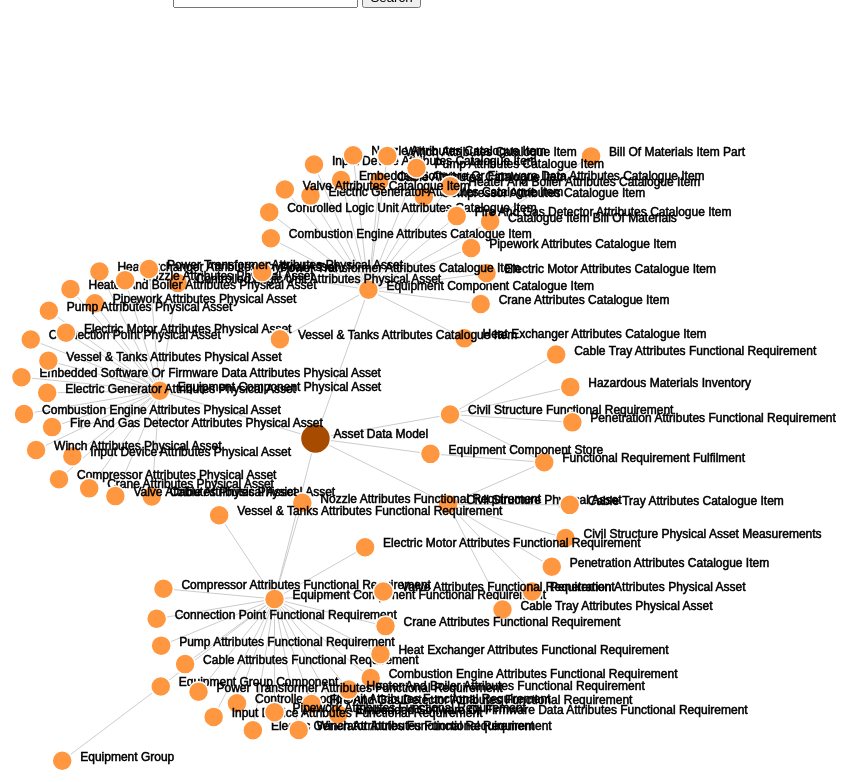
D3 v3 page, settled after 480 driven frames (8 s of simulated time); the page loaded 1 data file(s).


        var qsParm = new Array();
        function qs() {
          var query = window.location.search.substring(1);
          var parms = query.split('&');
          for (var i=0; i<parms.length; i++) {
          var pos = parms[i].indexOf('=');
          if (pos > 0) {
           var key = parms[i].substring(0,pos);
            var val = parms[i].substring(pos+1);
             qsParm[key] = val;
            }
           }
        }

    qsParm['domain'] = null;
    qs();
    

    var padding = 20;
    var border=1;
    var bordercolor='black';
    var width = 1300,
    height = 800
 

var svg = d3.select("body").append("svg")
    .attr("width", width)
    .attr("height", height);

    //Set up tooltip
/*var tip = d3.tip()
    .attr('class', 'd3-tip')
    .offset([-10, 0])
    .html(function (d) {
    return  d.name + "";
})*/
//svg.call(tip);


var force = d3.layout.force()
    .gravity(.05)
    .distance(100)
    .charge(-200)
    .size([width, height]);

d3.json("asset_data_model.json", function(error, json) {
  force
      .nodes(json.nodes)
     .links(json.links)
      .start();

  var toggle = 0;
//Create an array logging what is connected to what
var linkedByIndex = {};
for (i = 0; i < json.nodes.length; i++) {
    linkedByIndex[i + "," + i] = 1;
};
json.links.forEach(function (d) {
    linkedByIndex[d.source.index + "," + d.target.index] = 1;
});

  var link = svg.selectAll(".link")
      .data(json.links)
    .enter().append("line")
      .attr("class", "link"); 

  var node = svg.selectAll(".node")
      .data(json.nodes)
    .enter().append("g")
      .attr("class", "node")
      //.on("mouseover",mouseover)
      //.on("mouseout",mouseout)
    // .on("mousedown",mousedown)
     // .on("mouseup",mouseup)
      .call(force.drag)
      .on('dblclick', connectedNodes)
     // .on('mouseover', tip.show) //Added
     // .on('mouseout', tip.hide); //Added 



     node.append("circle")
     .attr("r",function(d) {if (d.source === "yes") {return 15;} else {return 10;} })
     .style("fill", function(d) {
        var returncolour;
        if (d.source === "yes") { returncolour = "#A64B00"}
          else {returncolour = "#ff9640"}
            return returncolour;
     });

  node.append("svg:title")
    .text(function(d) {return d.name});

 var text =  node.append("text")
      .attr("dx", 18)
      .attr("dy", 0)
      .text(function(d) { return d.name });

       





      node.on("mousedown", function(d) { d.fixed = true });


 
  force.on("tick", function() {
    link.attr("x1", function(d) { return d.source.x; })
        .attr("y1", function(d) { return d.source.y; })
        .attr("x2", function(d) { return d.target.x; })
        .attr("y2", function(d) { return d.target.y; });

    node.attr("transform", function(d) { return "translate(" + d.x + "," + d.y + ")"; });
  });


function mouseover() {
  d3.select(this).select("circle").transition()
      .duration(750)
      .attr("r", 16);
  //enableThumbPopover;

}

function mouseout() {
  d3.select(this).select("circle").transition()
      .duration(750)
      .attr("r", 8);
}


//This function looks up whether a pair are neighbours
function neighboring(a, b) {
    return linkedByIndex[a.index + "," + b.index];
}
function connectedNodes() {
    if (toggle == 0) {
        //Reduce the opacity of all but the neighbouring nodes
        d = d3.select(this).node().__data__;
        node.style("opacity", function (o) {
            return neighboring(d, o) | neighboring(o, d) ? 1 : 0.1;
        });
        link.style("opacity", function (o) {
            return d.index==o.source.index | d.index==o.target.index ? 1 : 0.1;
        });
        //Reduce the op
        toggle = 1;
    } else {
        //Put them back to opacity=1
        node.style("opacity", 1);
        link.style("opacity", 1);
        toggle = 0;
    }
}

});



    //document.write(qsParm['domain']);
    //document.write(document.referrer);
    

### data: asset_data_model.json
{
 "nodes": [
  {
   "name": "Asset Data Model",
   "domain": "Asset Data Model",
   "source": "yes"
  },
  {
   "name": "Civil Structure Functional Requirement",
   "domain": "Asset Data Model"
  },
  {
   "name": "Civil Structure Physical Asset",
   "domain": "Asset Data Model"
  },
  {
   "name": "Civil Structure Physical Asset Measureme…",
   "domain": "Asset Data Model"
  },
  {
   "name": "Equipment Component Functional Requireme…",
   "domain": "Asset Data Model"
  },
  {
   "name": "Equipment Component Catalogue Item",
   "domain": "Asset Data Model"
  },
  {
   "name": "Equipment Component Physical Asset",
   "domain": "Asset Data Model"
  },
  {
   "name": "Connection Point Functional Requirement",
   "domain": "Asset Data Model"
  },
  "... 71 more items"
 ],
 "links": [
  {
   "source": 0,
   "target": 1
  },
  {
   "source": 0,
   "target": 2
  },
  {
   "source": 0,
   "target": 4
  },
  {
   "source": 0,
   "target": 5
  },
  {
   "source": 0,
   "target": 6
  },
  {
   "source": 0,
   "target": 10
  },
  {
   "source": 5,
   "target": 11
  },
  {
   "source": 11,
   "target": 12
  },
  "... 72 more items"
 ]
}